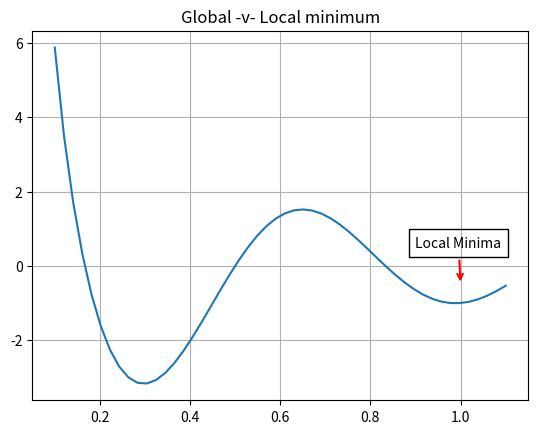

Source code (Python):
# -*- coding: utf-8 -*-
"""
Local -v- Global min
"""
import numpy as np
import matplotlib.pyplot as plt
import math

#inputs
X=np.linspace(0.1,1.1,50)
Y=[math.cos(3*math.pi*xi)/xi for xi in X]

#plot

plt.plot(X,Y,label="Formula: Cos(3*PI*X)/X")
plt.title("Global -v- Local minimum")

# description
plt.annotate('Local Minima',xy=(1,-0.5),xytext=(0.90,0.5),
             arrowprops=dict(arrowstyle='->',lw=1.5,color='r'),bbox=dict(pad=5,facecolor="none"))

plt.grid()
plt.savefig("minima.png")
plt.show()


